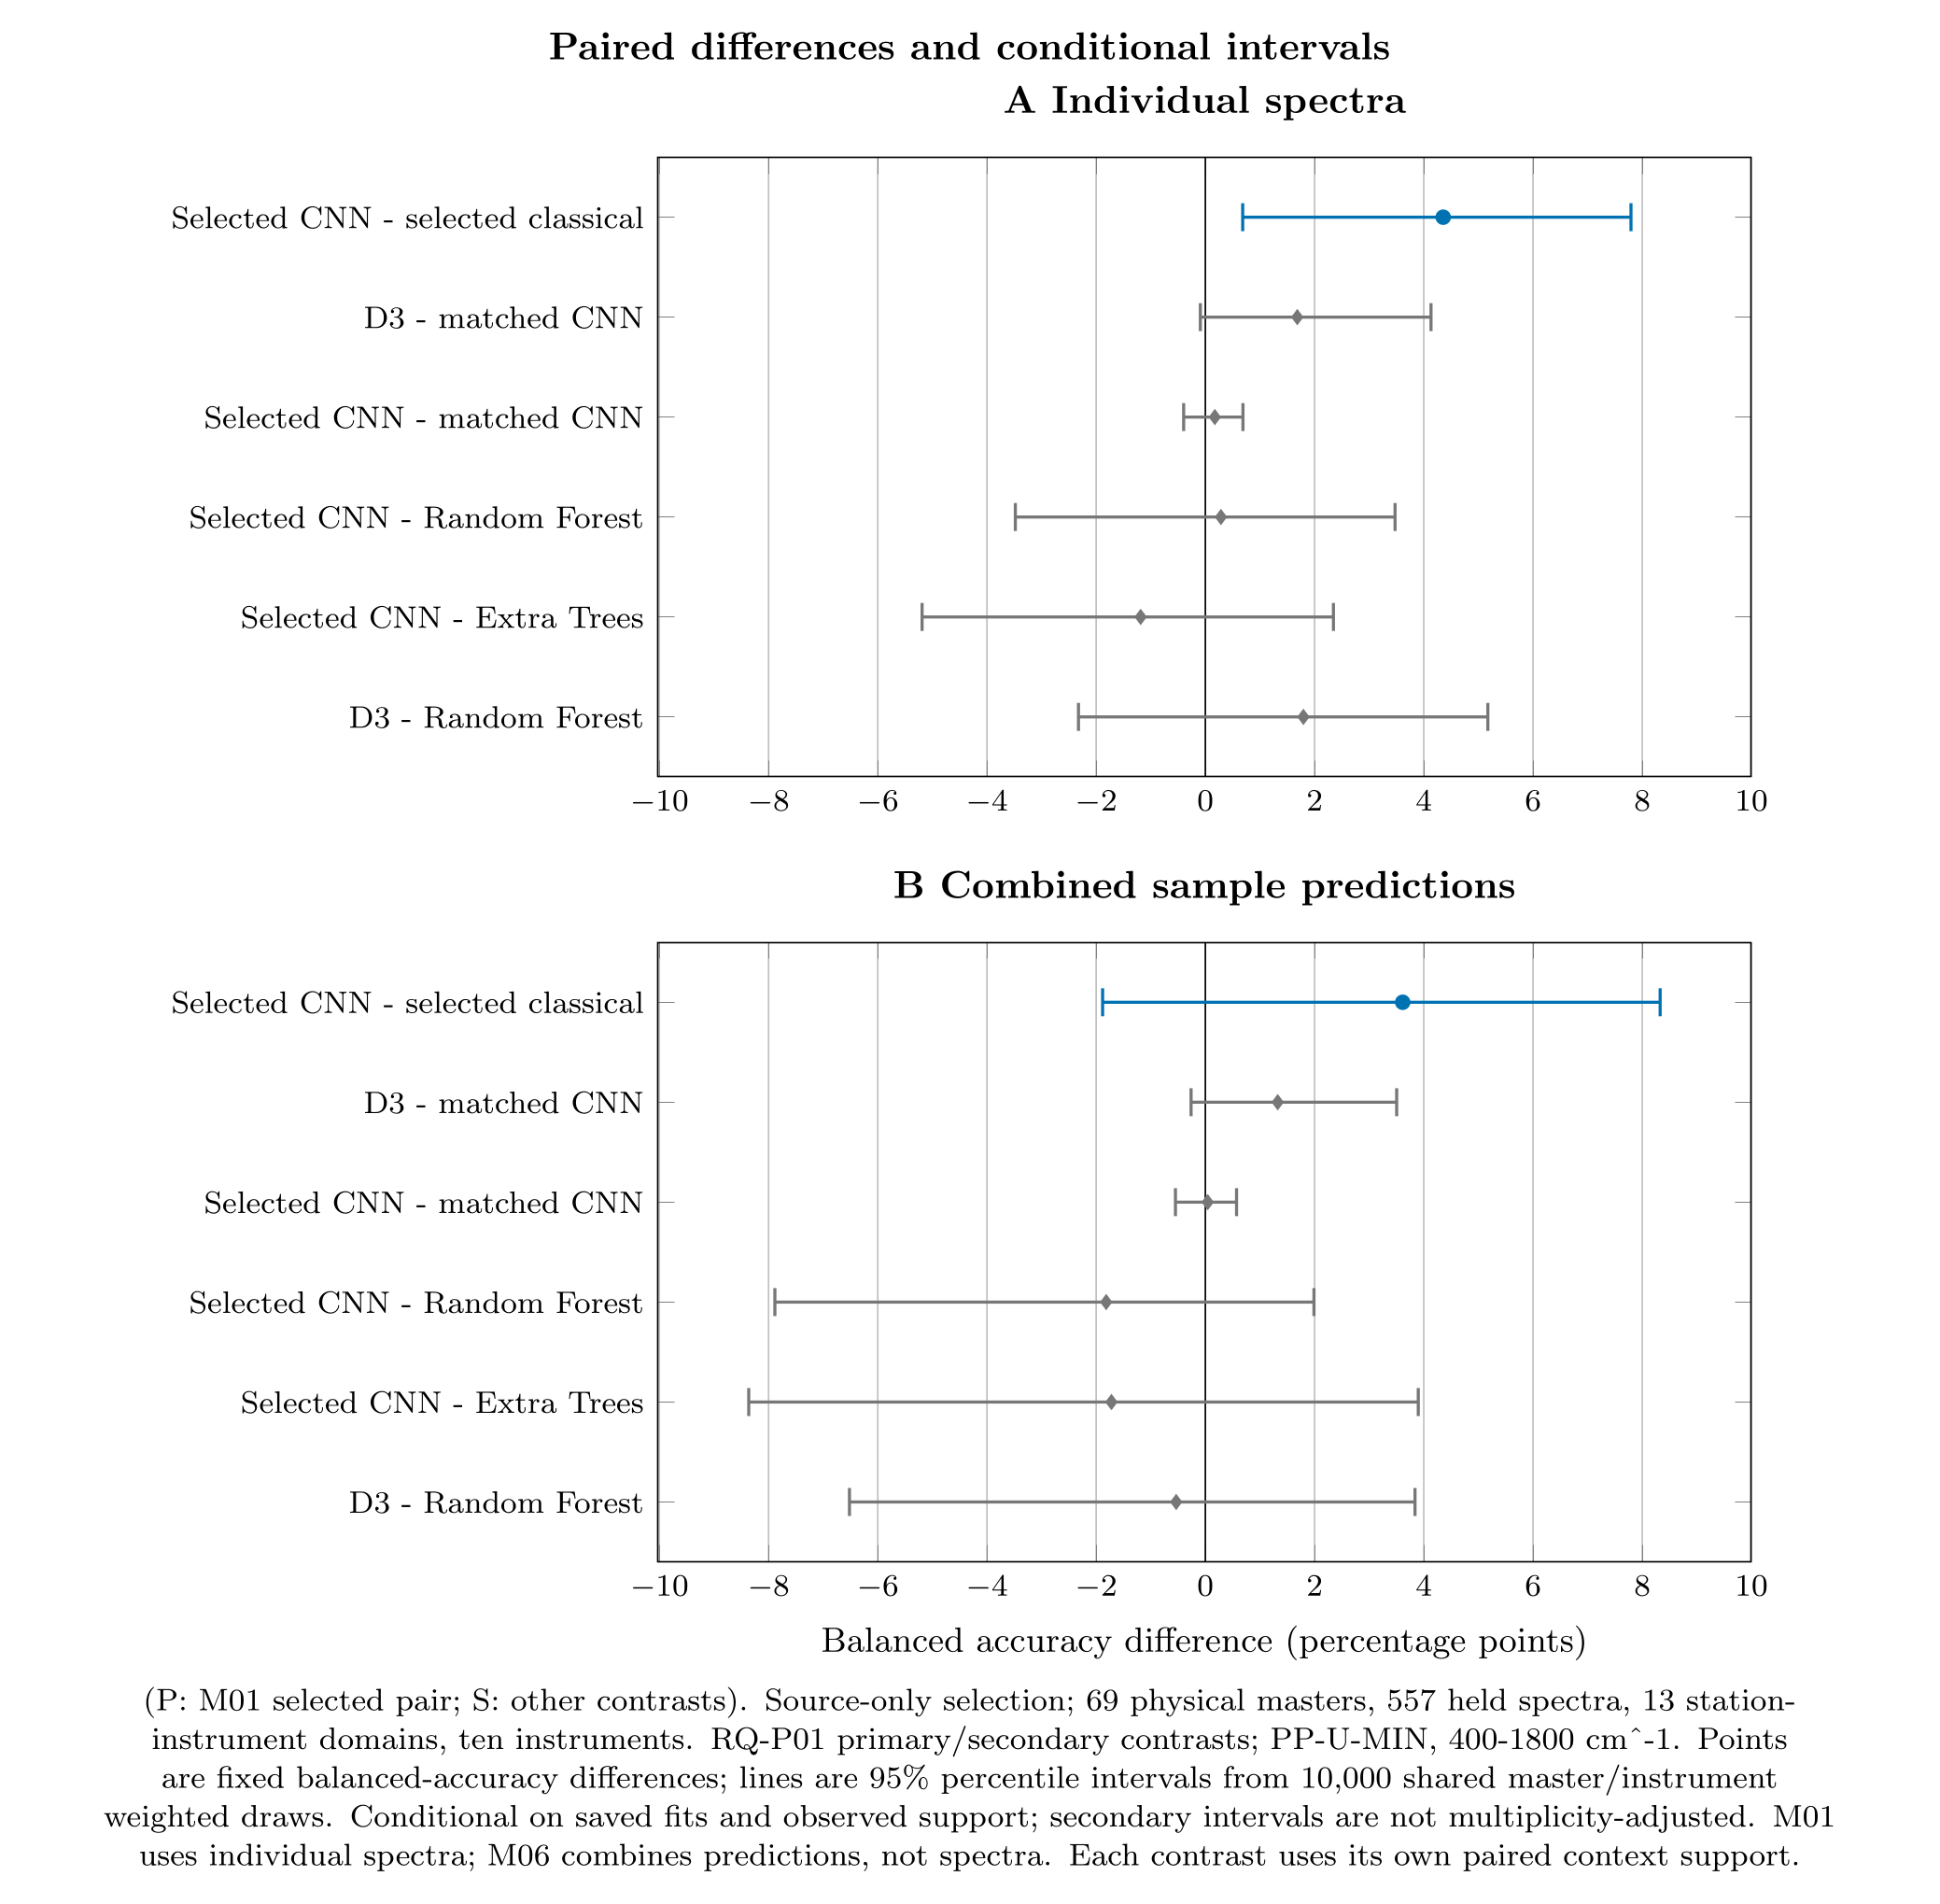

The data file committed next to this chart (first rows):
figure_id, panel, label, series, x, y, lower, upper, domain, instrument, complete_contexts, remaining_domains, color, marker
F_P06_effect_intervals, M01, Selected CNN - selected classical, primary, 4.356, 6, 0.6837, 7.795, , , , , #0072B2, circle
F_P06_effect_intervals, M01, D3 - matched CNN, secondary, 1.684, 5, -0.09172, 4.132, , , , , #777777, diamond
F_P06_effect_intervals, M01, Selected CNN - matched CNN, secondary, 0.1735, 4, -0.3976, 0.6885, , , , , #777777, diamond
F_P06_effect_intervals, M01, Selected CNN - Random Forest, secondary, 0.2851, 3, -3.48, 3.474, , , , , #777777, diamond
F_P06_effect_intervals, M01, Selected CNN - Extra Trees, secondary, -1.185, 2, -5.188, 2.346, , , , , #777777, diamond
F_P06_effect_intervals, M01, D3 - Random Forest, secondary, 1.795, 1, -2.324, 5.174, , , , , #777777, diamond
F_P06_effect_intervals, M06, Selected CNN - selected classical, primary, 3.614, 6, -1.882, 8.329, , , , , #0072B2, circle
F_P06_effect_intervals, M06, D3 - matched CNN, secondary, 1.325, 5, -0.2617, 3.504, , , , , #777777, diamond
F_P06_effect_intervals, M06, Selected CNN - matched CNN, secondary, 0.04274, 4, -0.5479, 0.5711, , , , , #777777, diamond
F_P06_effect_intervals, M06, Selected CNN - Random Forest, secondary, -1.816, 3, -7.884, 1.989, , , , , #777777, diamond
F_P06_effect_intervals, M06, Selected CNN - Extra Trees, secondary, -1.72, 2, -8.363, 3.899, , , , , #777777, diamond
F_P06_effect_intervals, M06, D3 - Random Forest, secondary, -0.5342, 1, -6.518, 3.839, , , , , #777777, diamond
